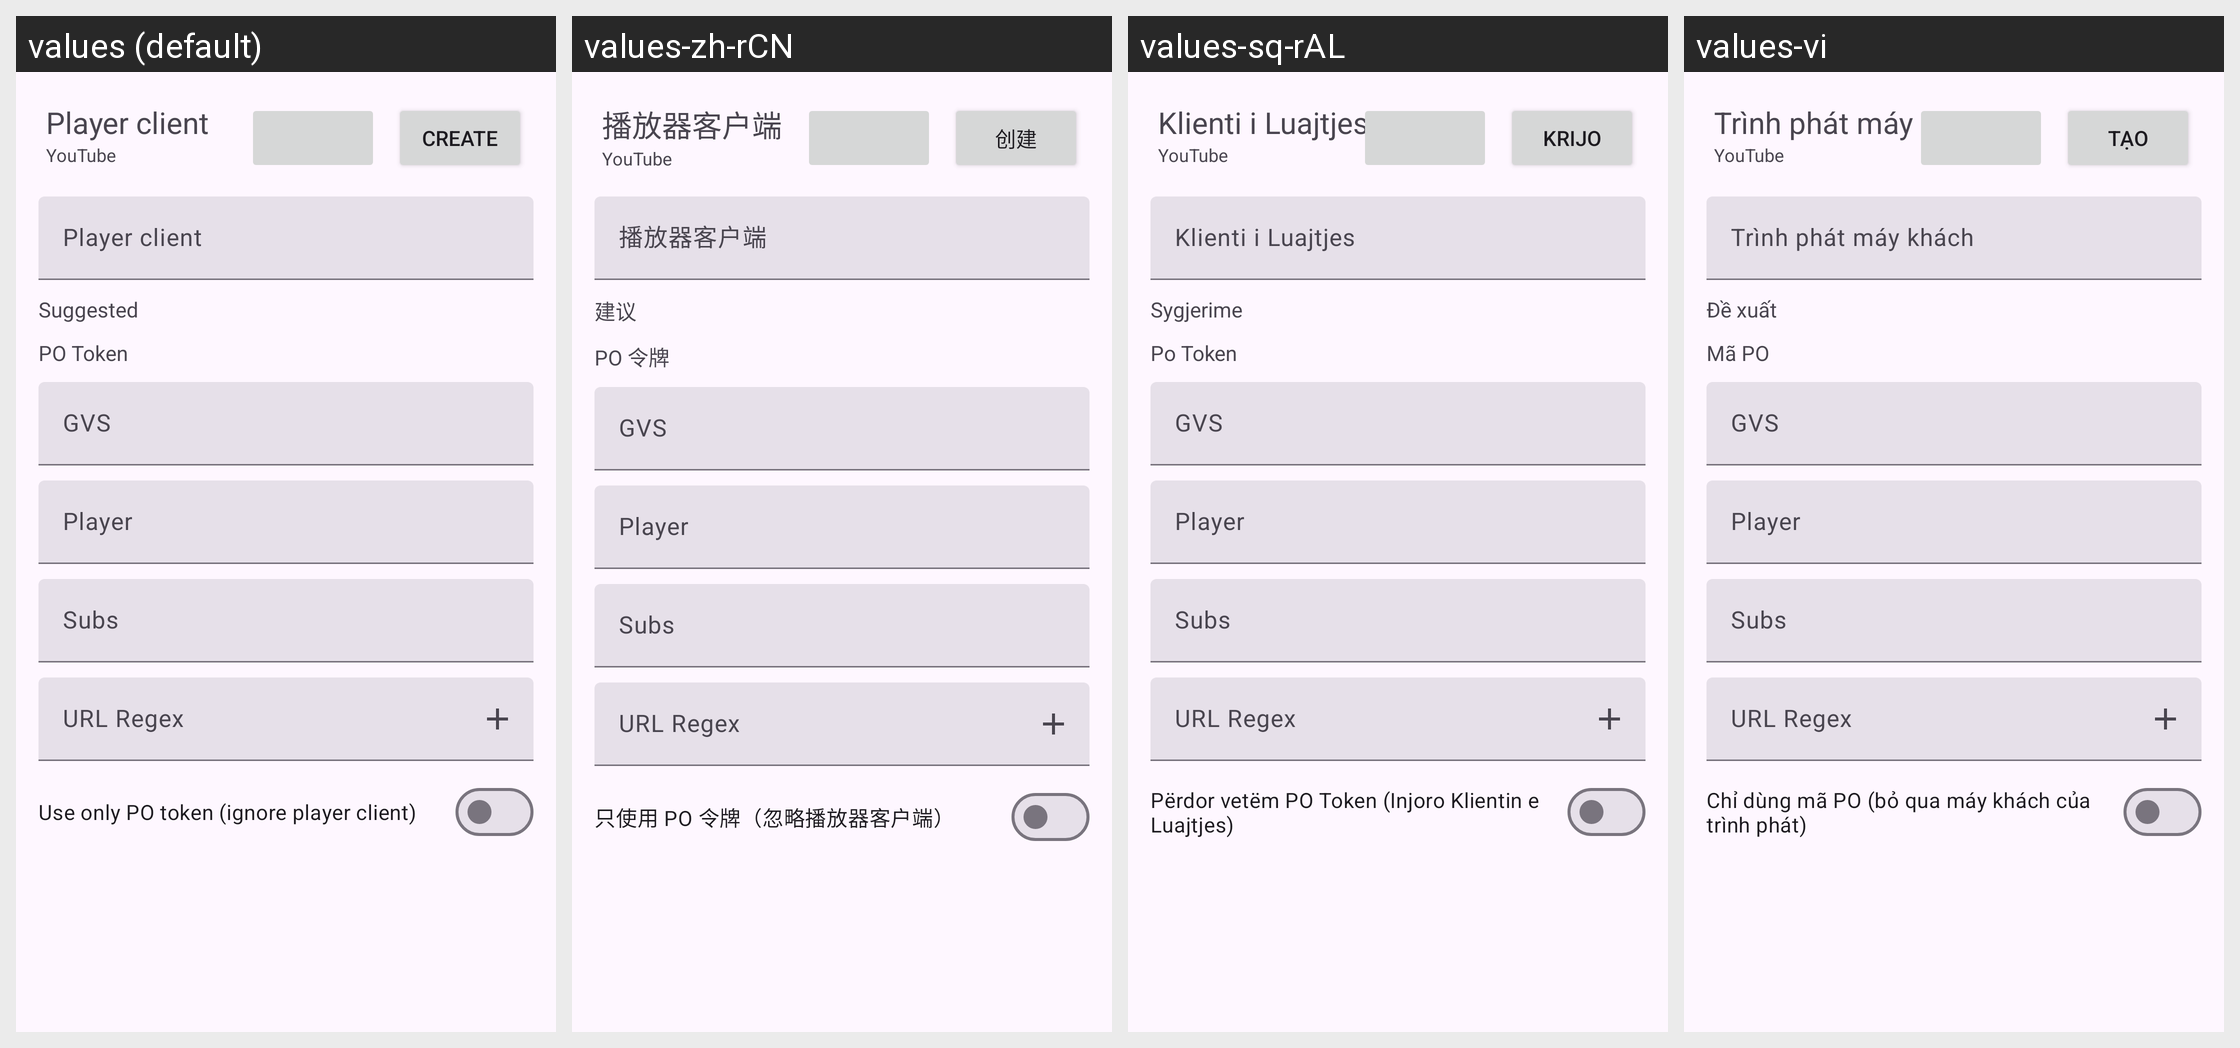

The Android screen above is rendered under several locales of the same app. Produce the string resources it draws, with the default and per-locale values.
Android screen res/layout/youtube_player_client_create_bottom_sheet.xml rendered under 4 locales, left to right: values (default), values-zh-rCN, values-sq-rAL, values-vi. Device: Nexus 5 (rendered at 1080×1920; each locale shown at half size, 540×960, under a caption strip naming it); theme BaseTheme.
Other locales in the repository, not shown: values-ar, values-arq, values-arz, values-as, values-az, values-bg, values-bn, values-bn-rIN, values-bs, values-ca, values-ckb, values-cs, values-de, values-el, values-enm, values-es, values-et, values-fa, values-fi, values-fil, values-fr, values-ha, values-hi, values-hr, values-hu, values-in, values-is, values-it, values-iw, values-ja, values-ji, values-jv, values-ka, values-kab, values-km, values-ko, values-kxm, values-lv, values-mk, values-ml, values-mr, values-mrh, values-ms, values-my, values-nb-rNO, values-nl, values-nn, values-or, values-pa, values-pl, values-pt, values-pt-rBR, values-ro, values-ru, values-sa, values-si, values-sk, values-sl, values-so, values-sr, values-sv, values-sw, values-ta, values-te, values-th, values-tr-rTR, values-tts, values-uk, values-ur, values-uz, values-zh-rTW.
Strings drawn on this screen, with the default value and each locale's value (text and hints the layout hard-codes, and strings that could not be matched under every locale, appear in the picture but are not listed):

player_client
  values: Player client
  values-zh-rCN: 播放器客户端
  values-sq-rAL: Klienti i Luajtjes
  values-vi: Trình phát máy khách

create
  values: Create
  values-zh-rCN: 创建
  values-sq-rAL: Krijo
  values-vi: Tạo

suggested
  values: Suggested
  values-zh-rCN: 建议
  values-sq-rAL: Sygjerime
  values-vi: Đề xuất

potoken
  values: PO Token
  values-zh-rCN: PO 令牌
  values-sq-rAL: Po Token
  values-vi: Mã PO

use_only_po_token
  values: Use only PO token (ignore player client)
  values-zh-rCN: 只使用 PO 令牌（忽略播放器客户端）
  values-sq-rAL: Përdor vetëm PO Token (Injoro Klientin e Luajtjes)
  values-vi: Chỉ dùng mã PO (bỏ qua máy khách của trình phát)
